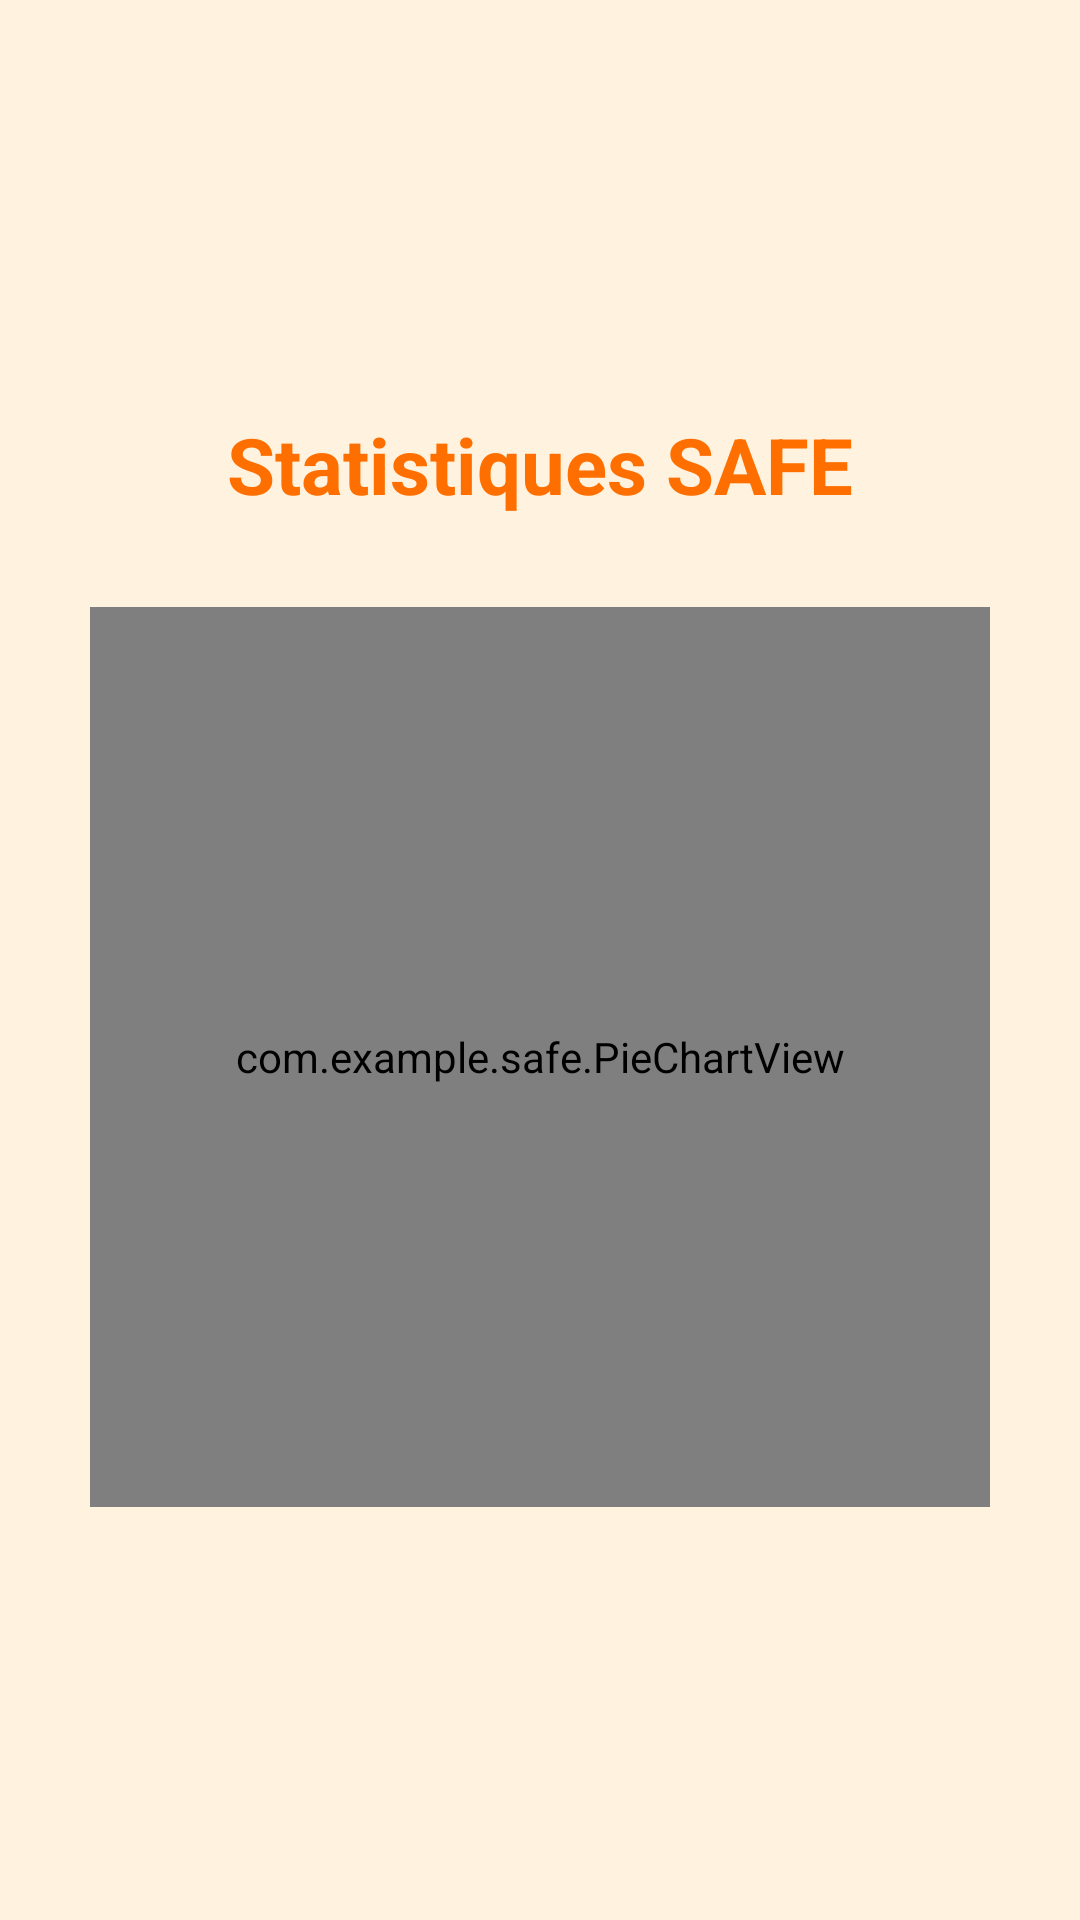

Write the Android layout XML for this screen, with the resource values it uses.
<!-- AndroidManifest.xml: application theme Theme.SAFE -->
<!-- res/layout/activity_statistiques.xml -->
<?xml version="1.0" encoding="utf-8"?>
<LinearLayout xmlns:android="http://schemas.android.com/apk/res/android"
    android:layout_width="match_parent"
    android:layout_height="match_parent"
    android:orientation="vertical"
    android:padding="20dp"
    android:gravity="center"
    android:background="#FFF3E0">

    <TextView
        android:layout_width="wrap_content"
        android:layout_height="wrap_content"
        android:text="Statistiques SAFE"
        android:textSize="26sp"
        android:textColor="#FF6F00"
        android:textStyle="bold"
        android:layout_marginBottom="30dp"/>

    <com.example.safe.PieChartView
        android:id="@+id/pieChart"
        android:layout_width="300dp"
        android:layout_height="300dp"/>

</LinearLayout>
<!-- resources referenced by this layout -->
<resources>
  <style name="Theme.SAFE" parent="Base.Theme.SAFE" />
  <style name="Base.Theme.SAFE" parent="Theme.Material3.DayNight.NoActionBar">
          
          
          <item name="colorPrimary">@color/orange_primary</item>
          <item name="colorPrimaryVariant">@color/orange_dark</item>
          <item name="colorAccent">@color/orange_primary</item>
  
  
      </style>
  <color name="orange_primary">#FF9800</color>
  <color name="orange_dark">#F57C00</color>
</resources>
